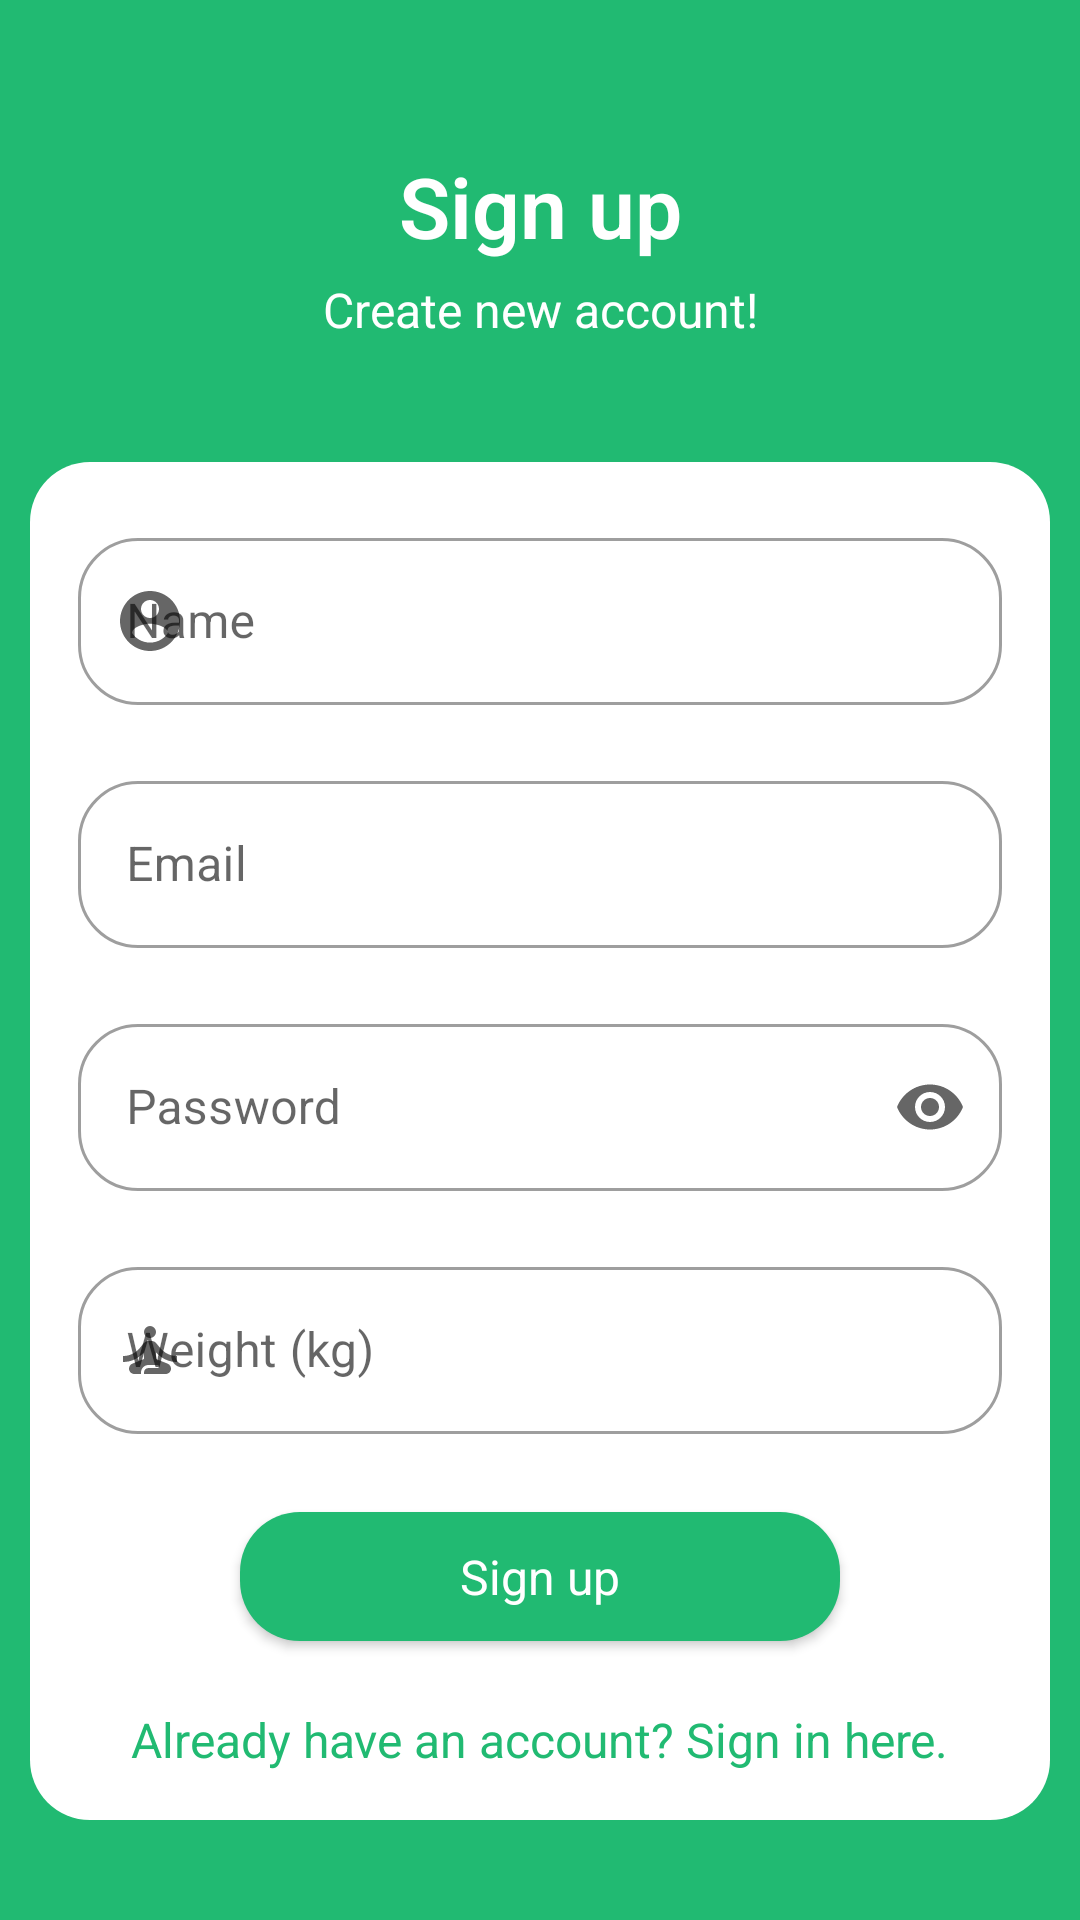

This screen was rendered from an Android layout file. Write that file and the resources it references.
<!-- AndroidManifest.xml: application theme Theme.SberRunner -->
<!-- res/layout/fragment_registration.xml -->
<?xml version="1.0" encoding="utf-8"?>
<ScrollView xmlns:android="http://schemas.android.com/apk/res/android"
    xmlns:app="http://schemas.android.com/apk/res-auto"
    xmlns:tools="http://schemas.android.com/tools"
    android:id="@+id/my_scrollview"
    android:layout_width="fill_parent"
    android:layout_height="match_parent"
    android:background="@color/main_green"
    tools:context=".presentation.view.fragments.firebase.RegistrationFragment">

    <androidx.constraintlayout.widget.ConstraintLayout
        android:layout_width="match_parent"
        android:layout_height="wrap_content">

        <com.google.android.material.textview.MaterialTextView
            android:id="@+id/text_view_welcome"
            android:layout_width="wrap_content"
            android:layout_height="wrap_content"
            android:layout_marginTop="50dp"
            android:ellipsize="end"
            android:fontFamily="sans-serif-light"
            android:text="@string/sign_up"
            android:textColor="@color/background_color"
            android:textSize="28sp"
            android:textStyle="bold"
            app:layout_constraintEnd_toEndOf="parent"
            app:layout_constraintStart_toStartOf="parent"
            app:layout_constraintTop_toTopOf="parent" />

        <com.google.android.material.textview.MaterialTextView
            android:id="@+id/text_view_info"
            android:layout_width="wrap_content"
            android:layout_height="wrap_content"
            android:layout_marginTop="5dp"
            android:ellipsize="end"
            android:fontFamily="sans-serif"
            android:lines="1"
            android:text="@string/create_new_account"
            android:textColor="@color/background_color"
            android:textSize="16sp"
            app:layout_constraintEnd_toEndOf="@+id/text_view_welcome"
            app:layout_constraintStart_toStartOf="@+id/text_view_welcome"
            app:layout_constraintTop_toBottomOf="@+id/text_view_welcome" />

        <LinearLayout
            android:id="@+id/box_login"
            android:layout_width="match_parent"
            android:layout_height="wrap_content"
            android:layout_marginStart="10dp"
            android:layout_marginTop="@dimen/margin_big"
            android:layout_marginEnd="10dp"
            android:background="@drawable/round_corners"
            android:orientation="vertical"
            app:layout_constraintEnd_toEndOf="parent"
            app:layout_constraintStart_toStartOf="parent"
            app:layout_constraintTop_toBottomOf="@+id/text_view_info">

            <com.google.android.material.textfield.TextInputLayout
                android:id="@+id/sign_up_name_tv"
                style="@style/Theme.SberRunner.MaterialTextInput"
                android:layout_width="match_parent"
                android:layout_height="wrap_content"
                android:layout_marginTop="@dimen/margin_medium"
                android:hint="@string/name"
                app:endIconMode="clear_text"
                app:startIconDrawable="@drawable/ic_account">

                <com.google.android.material.textfield.TextInputEditText
                    android:id="@+id/sign_up_name"
                    android:layout_width="match_parent"
                    android:layout_height="wrap_content"
                    android:inputType="textPersonName" />
            </com.google.android.material.textfield.TextInputLayout>

            <com.google.android.material.textfield.TextInputLayout
                android:id="@+id/sign_up_email_tv"
                style="@style/Theme.SberRunner.MaterialTextInput"
                android:layout_width="match_parent"
                android:layout_height="wrap_content"
                android:layout_marginTop="@dimen/margin_medium"
                android:hint="@string/email"
                app:endIconMode="clear_text"
                app:startIconDrawable="@drawable/ic_email">

                <com.google.android.material.textfield.TextInputEditText
                    android:id="@+id/sign_up_email"
                    android:layout_width="match_parent"
                    android:layout_height="wrap_content"
                    android:inputType="textEmailAddress" />

            </com.google.android.material.textfield.TextInputLayout>

            <com.google.android.material.textfield.TextInputLayout
                android:id="@+id/sign_up_pass_tv"
                style="@style/Theme.SberRunner.MaterialTextInput"
                android:layout_width="match_parent"
                android:layout_height="wrap_content"
                android:layout_marginTop="@dimen/margin_medium"
                android:hint="@string/password"
                app:endIconMode="password_toggle"
                app:startIconDrawable="@drawable/ic_lock">

                <com.google.android.material.textfield.TextInputEditText
                    android:id="@+id/sign_up_pass"
                    android:layout_width="match_parent"
                    android:layout_height="wrap_content"
                    android:inputType="textPassword" />
            </com.google.android.material.textfield.TextInputLayout>

            <com.google.android.material.textfield.TextInputLayout
                android:id="@+id/sign_up_weight_tv"
                style="@style/Theme.SberRunner.MaterialTextInput"
                android:layout_width="match_parent"
                android:layout_height="wrap_content"
                android:layout_marginTop="@dimen/margin_medium"
                android:hint="@string/weight_kg"
                app:endIconMode="clear_text"
                app:startIconDrawable="@drawable/ic_weight">

                <com.google.android.material.textfield.TextInputEditText
                    android:id="@+id/sign_up_weight"
                    android:layout_width="match_parent"
                    android:layout_height="wrap_content"
                    android:inputType="number" />

            </com.google.android.material.textfield.TextInputLayout>

            <com.google.android.material.button.MaterialButton
                android:id="@+id/sign_up_button"
                style="@style/Theme.SberRunner.MaterialTextInput"
                android:layout_width="wrap_content"
                android:layout_height="55dp"
                android:layout_gravity="center_horizontal"
                android:layout_marginTop="@dimen/margin_medium"
                android:elevation="8dp"
                android:minWidth="200dp"
                android:text="@string/sign_up"
                android:textSize="16sp" />

            <com.google.android.material.textview.MaterialTextView
                android:id="@+id/sign_in_tv"
                android:layout_width="wrap_content"
                android:layout_height="wrap_content"
                android:layout_gravity="center_horizontal"
                android:padding="@dimen/padding_medium"
                android:ellipsize="end"
                android:fontFamily="sans-serif"
                android:singleLine="false"
                android:text="@string/already_have_an_account"
                android:textColor="@color/main_green"
                android:textSize="@dimen/text_welcome_content" />
        </LinearLayout>

        <com.google.android.material.progressindicator.CircularProgressIndicator
            android:id="@+id/progress_circular_registration"
            android:layout_width="wrap_content"
            android:layout_height="wrap_content"
            android:indeterminate="true"
            android:visibility="invisible"
            app:indicatorColor="@color/main_green"
            app:layout_constraintBottom_toBottomOf="parent"
            app:layout_constraintEnd_toEndOf="parent"
            app:layout_constraintStart_toStartOf="parent"
            app:layout_constraintTop_toTopOf="parent" />

    </androidx.constraintlayout.widget.ConstraintLayout>
</ScrollView>
<!-- resources referenced by this layout -->
<resources>
  <color name="background_color">#FFFFFFFF</color>
  <color name="main_green">#FF21BA72</color>
  <dimen name="margin_big">40dp</dimen>
  <dimen name="margin_medium">20dp</dimen>
  <dimen name="padding_medium">16dp</dimen>
  <dimen name="text_welcome_content">16sp</dimen>
  <!-- drawable ic_account (drawable) -->
  <vector xmlns:android="http://schemas.android.com/apk/res/android"
      android:width="24dp"
      android:height="24dp"
      android:viewportWidth="24"
      android:viewportHeight="24">
    <path
        android:fillColor="@color/main_green"
        android:pathData="M12,2C6.48,2 2,6.48 2,12s4.48,10 10,10 10,-4.48 10,-10S17.52,2 12,2zM12,5c1.66,0 3,1.34 3,3s-1.34,3 -3,3 -3,-1.34 -3,-3 1.34,-3 3,-3zM12,19.2c-2.5,0 -4.71,-1.28 -6,-3.22 0.03,-1.99 4,-3.08 6,-3.08 1.99,0 5.97,1.09 6,3.08 -1.29,1.94 -3.5,3.22 -6,3.22z"/>
  </vector>
  <!-- drawable ic_weight (drawable) -->
  <vector xmlns:android="http://schemas.android.com/apk/res/android"
      android:width="24dp"
      android:height="24dp"
      android:viewportWidth="24"
      android:viewportHeight="24">
    <path
        android:fillColor="@color/main_green"
        android:pathData="M12,6m-2,0a2,2 0,1 1,4 0a2,2 0,1 1,-4 0"/>
    <path
        android:fillColor="@color/main_green"
        android:pathData="M21,16v-2c-2.24,0 -4.16,-0.96 -5.6,-2.68l-1.34,-1.6C13.68,9.26 13.12,9 12.53,9h-1.05c-0.59,0 -1.15,0.26 -1.53,0.72l-1.34,1.6C7.16,13.04 5.24,14 3,14v2c2.77,0 5.19,-1.17 7,-3.25V15l-3.88,1.55C5.45,16.82 5,17.48 5,18.21C5,19.2 5.8,20 6.79,20H9v-0.5c0,-1.38 1.12,-2.5 2.5,-2.5h3c0.28,0 0.5,0.22 0.5,0.5S14.78,18 14.5,18h-3c-0.83,0 -1.5,0.67 -1.5,1.5V20h7.21C18.2,20 19,19.2 19,18.21c0,-0.73 -0.45,-1.39 -1.12,-1.66L14,15v-2.25C15.81,14.83 18.23,16 21,16z"/>
  </vector>
  <!-- drawable round_corners (drawable) -->
  <?xml version="1.0" encoding="UTF-8"?>
  <shape xmlns:android="http://schemas.android.com/apk/res/android">
      <solid android:color="@color/background_color" />
      <corners android:radius="20dp" />
  </shape>
  <string name="already_have_an_account">Already have an account? Sign in here.</string>
  <string name="create_new_account">Create new account!</string>
  <string name="email">Email</string>
  <string name="name">Name</string>
  <string name="password">Password</string>
  <string name="sign_up">Sign up</string>
  <string name="weight_kg">Weight (kg)</string>
  <style name="Theme.SberRunner.MaterialTextInput" parent="Widget.MaterialComponents.TextInputLayout.OutlinedBox">
          <item name="shapeAppearanceOverlay">@style/ShapeAppearanceOverlay.MyApp.Rounded</item>
          <item name="android:layout_marginStart">16dp</item>
          <item name="android:layout_marginEnd">16dp</item>
      </style>
  <style name="Theme.SberRunner" parent="Theme.MaterialComponents.Light.NoActionBar">
          
          <item name="colorPrimary">@color/main_green</item>
          <item name="colorPrimaryVariant">@color/main_green</item>
          <item name="colorOnPrimary">@color/background_color</item>
          
          <item name="colorSecondary">@color/main_green</item>
          <item name="colorSecondaryVariant">@color/yellow</item>
          <item name="colorOnSecondary">@color/black</item>
          
          <item name="android:statusBarColor" tools:targetApi="l">?attr/colorPrimaryVariant</item>
          <item name="android:navigationBarColor">@color/main_green</item>
      </style>
  <style name="ShapeAppearanceOverlay.MyApp.Rounded" parent="">
          <item name="cornerFamily">rounded</item>
          <item name="cornerSize">20dp</item>
      </style>
  <color name="yellow">#C9BE00</color>
  <color name="black">#FF000000</color>
</resources>
